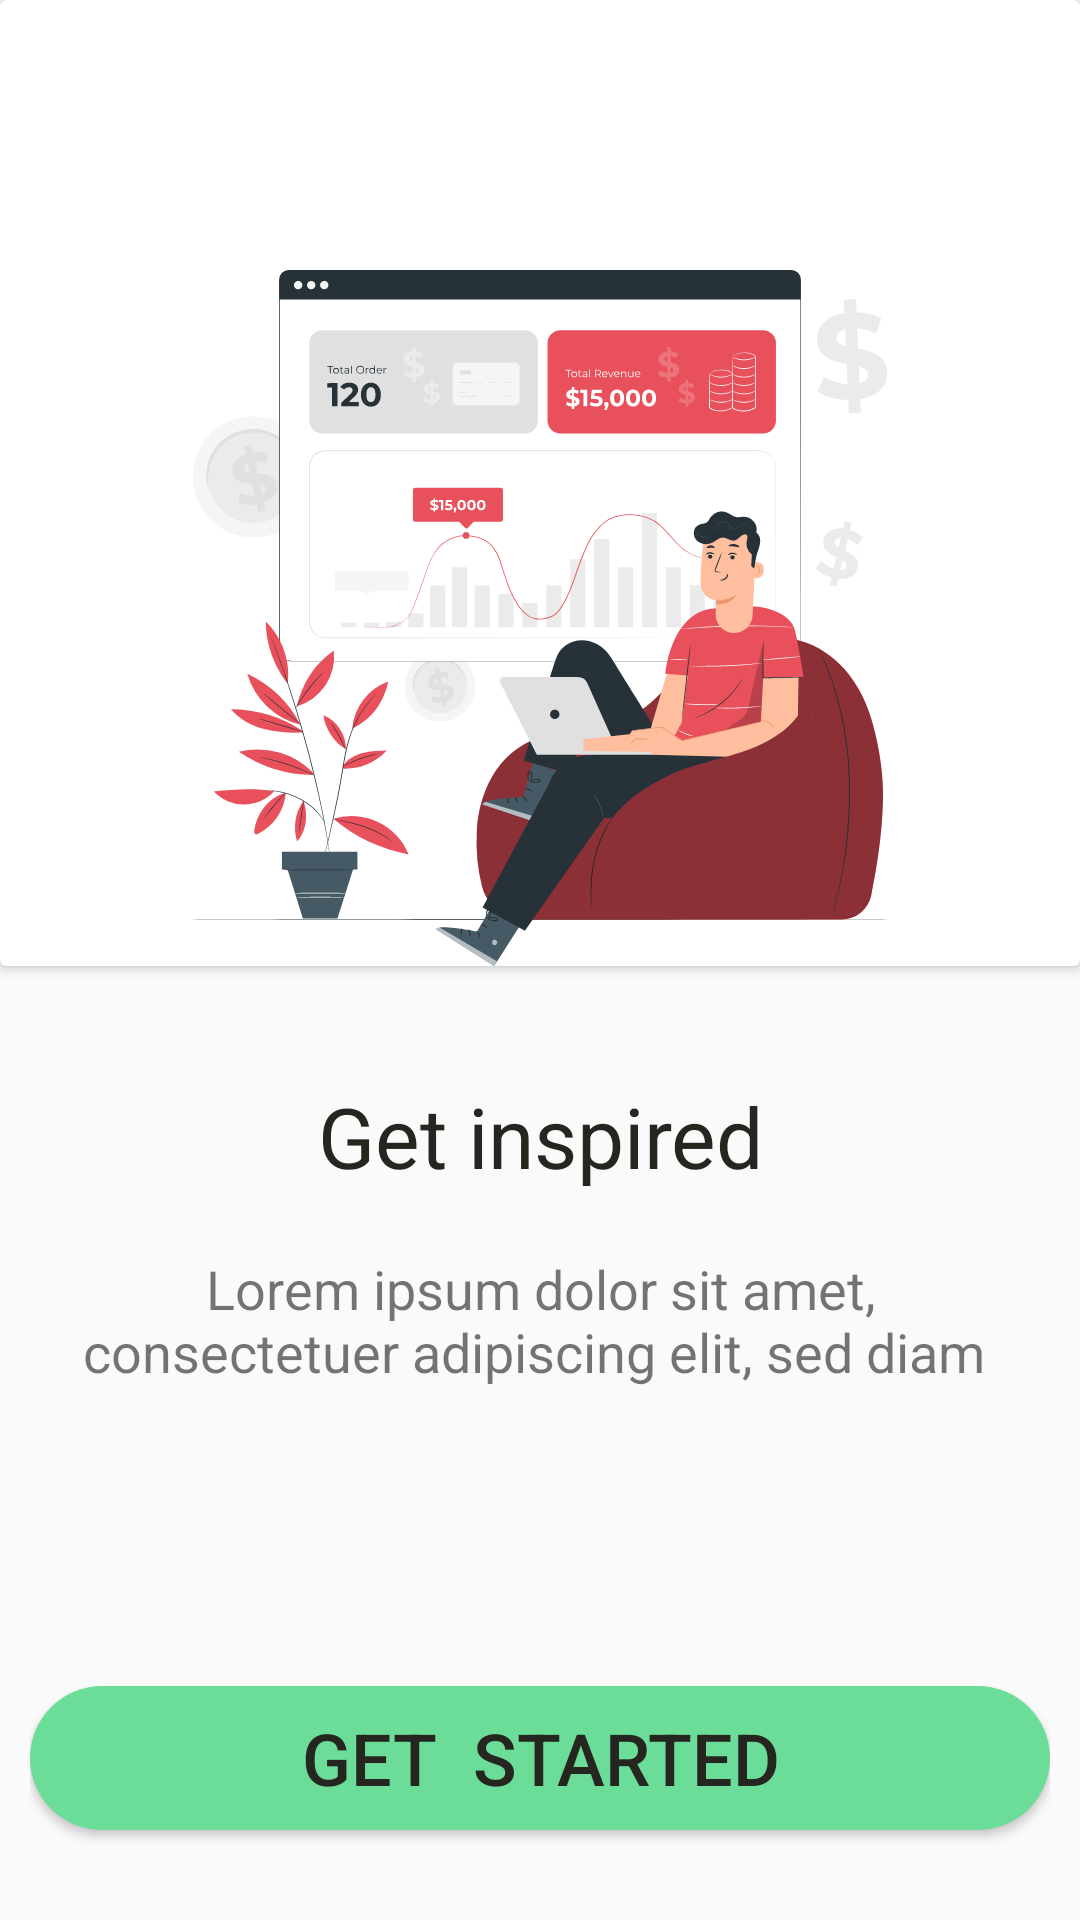

Here is an Android app screen rendered from its layout file. Give the layout XML and the strings, colors and styles it references.
<!-- AndroidManifest.xml: application theme Theme.BudgetTracker -->
<!-- res/layout/fragment_onboarding_3.xml -->
<?xml version="1.0" encoding="utf-8"?>
<FrameLayout xmlns:android="http://schemas.android.com/apk/res/android"
    xmlns:app="http://schemas.android.com/apk/res-auto"
    xmlns:tools="http://schemas.android.com/tools"
    android:layout_width="match_parent"
    android:layout_height="match_parent"
    android:id="@+id/OnboardingFragment_3"
    tools:context=".fragment.OnboardingFragment_3">
    <androidx.cardview.widget.CardView
        android:layout_width="fill_parent"
        android:layout_height="wrap_content"

        >
        <ImageView

            android:layout_width="wrap_content"
            android:layout_height="wrap_content"
            android:src="@drawable/ic_onboarding3"
            android:layout_marginTop="90dp"
            android:layout_gravity="center|top"/>
    </androidx.cardview.widget.CardView>


    
    <LinearLayout
        android:layout_width="match_parent"
        android:layout_height="match_parent"
        android:layout_marginTop="240dp"
        android:id="@+id/layout_b1"
        android:orientation="vertical"
        android:layout_gravity="center">
        <TextView
            android:layout_width="match_parent"
            android:layout_height="wrap_content"
            android:textColor="@color/Lblack"
            android:gravity="center"
            android:textAlignment="center"
            android:textSize="@dimen/Title_2"
            android:text="@string/Title_Onboarding1"/>
        <TextView
            android:layout_width="match_parent"
            android:padding="20dp"
            android:layout_height="wrap_content"
            android:text="Lorem ipsum dolor sit amet,
 consectetuer adipiscing elit, sed diam "
            android:layout_gravity="center"
            android:gravity="center"
            android:textSize="@dimen/Subtitle"
            android:textAlignment="center"/>
    </LinearLayout>

    <LinearLayout
        android:id="@+id/id_lyt_signup_1"
        android:layout_gravity="bottom|center"
        android:layout_below="@id/layout_b1"
        android:layout_width="fill_parent"
        android:orientation="horizontal"
        android:layout_height="wrap_content"
        android:padding="10dp"
        >
<Button
    android:layout_width="fill_parent"
    android:layout_height="wrap_content"
    android:id="@+id/id_btn_getStarted"
    android:gravity="center"
    android:background="@drawable/button_corner"
    android:text="Get  Started"
    android:textColor="@color/Lblack"
    android:textSize="@dimen/Title"
    android:layout_marginBottom="20dp"

/>


        

        
    </LinearLayout>

</FrameLayout>
<!-- resources referenced by this layout -->
<resources>
  <color name="Lblack">#262621</color>
  <dimen name="Subtitle">18dp</dimen>
  <dimen name="Title">24dp</dimen>
  <dimen name="Title_2">28dp</dimen>
  <!-- drawable button_corner (drawable) -->
  <?xml version="1.0" encoding="utf-8"?>
  <shape xmlns:android="http://schemas.android.com/apk/res/android"
      android:shape="rectangle">
      <solid android:color="@color/Lgreen"/>
      <corners
  
          android:topRightRadius="30dp"
          android:topLeftRadius="30dp"
          android:bottomRightRadius="30dp"
          android:bottomLeftRadius="30dp"
          android:radius="30dp"/>
  
  </shape>
  <!-- drawable ic_onboarding3: vector/xml drawable (drawable, 60038 chars, omitted) -->
  <string name="Title_Onboarding1">Get inspired</string>
  <style name="Theme.BudgetTracker" parent="Theme.AppCompat.Light.NoActionBar">
  
          
          <item name="colorPrimary">@color/purple_500</item>
          <item name="colorPrimaryVariant">@color/purple_700</item>
          <item name="colorOnPrimary">@color/white</item>
          
          <item name="colorSecondary">@color/teal_200</item>
          <item name="colorSecondaryVariant">@color/teal_700</item>
          <item name="colorOnSecondary">@color/black</item>
          
          <item name="android:statusBarColor" tools:targetApi="l">?attr/colorPrimaryVariant</item>
          
      </style>
  <color name="Lgreen">#6BDD99</color>
  <color name="purple_500">#FF6200EE</color>
  <color name="purple_700">#FF3700B3</color>
  <color name="white">#FFFFFFFF</color>
  <color name="teal_200">#FF03DAC5</color>
  <color name="teal_700">#FF018786</color>
  <color name="black">#FF000000</color>
</resources>
